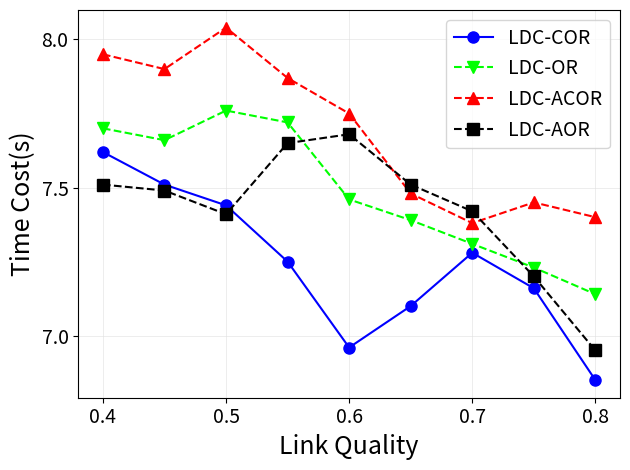

Reproduce this figure in Python. (Note: this script raises an exception after producing the figure.)
import matplotlib.pyplot as plt
import numpy as np

y1 = [7.62, 7.51, 7.44, 7.25, 6.96, 7.10, 7.28, 7.16, 6.85]
y2 = [7.7, 7.66, 7.76, 7.72, 7.46, 7.39, 7.31, 7.23, 7.14]
y3 = [7.95, 7.9, 8.04, 7.87, 7.75, 7.48, 7.38, 7.45, 7.4]
y4 = [7.51, 7.49, 7.41, 7.65, 7.68, 7.51, 7.42, 7.20, 6.95]
x = [0.4, 0.45, 0.5, 0.55, 0.6, 0.65, 0.7, 0.75, 0.8]

arr = np.array([y1, y2, y3, y4])
mean = np.mean(arr, axis=0)
std = np.std(arr, axis=0)

plt.plot(x, y1, 'bo-', markersize=8)
plt.plot(x, y2, 'gv--', color='#00FF00', markersize=8)
plt.plot(x, y3, 'r^--', markersize=8)
plt.plot(x, y4, 'ks--', color='black', markersize=8)

plt.xticks([0.4, 0.5, 0.6, 0.7, 0.8], fontsize='14')
plt.yticks([7, 7.5, 8], fontsize='14')
plt.grid(linewidth=0.4, color='#DFDFDF')
plt.xlabel('Link Quality', fontsize=18)
plt.ylabel('Time Cost(s)', fontsize=18)
plt.legend(['LDC-COR', 'LDC-OR', 'LDC-ACOR', 'LDC-AOR'], loc='upper right', fontsize=14)

plt.tight_layout()
plt.savefig('../figure7b.eps', dpi=600, format='eps')
plt.show()
